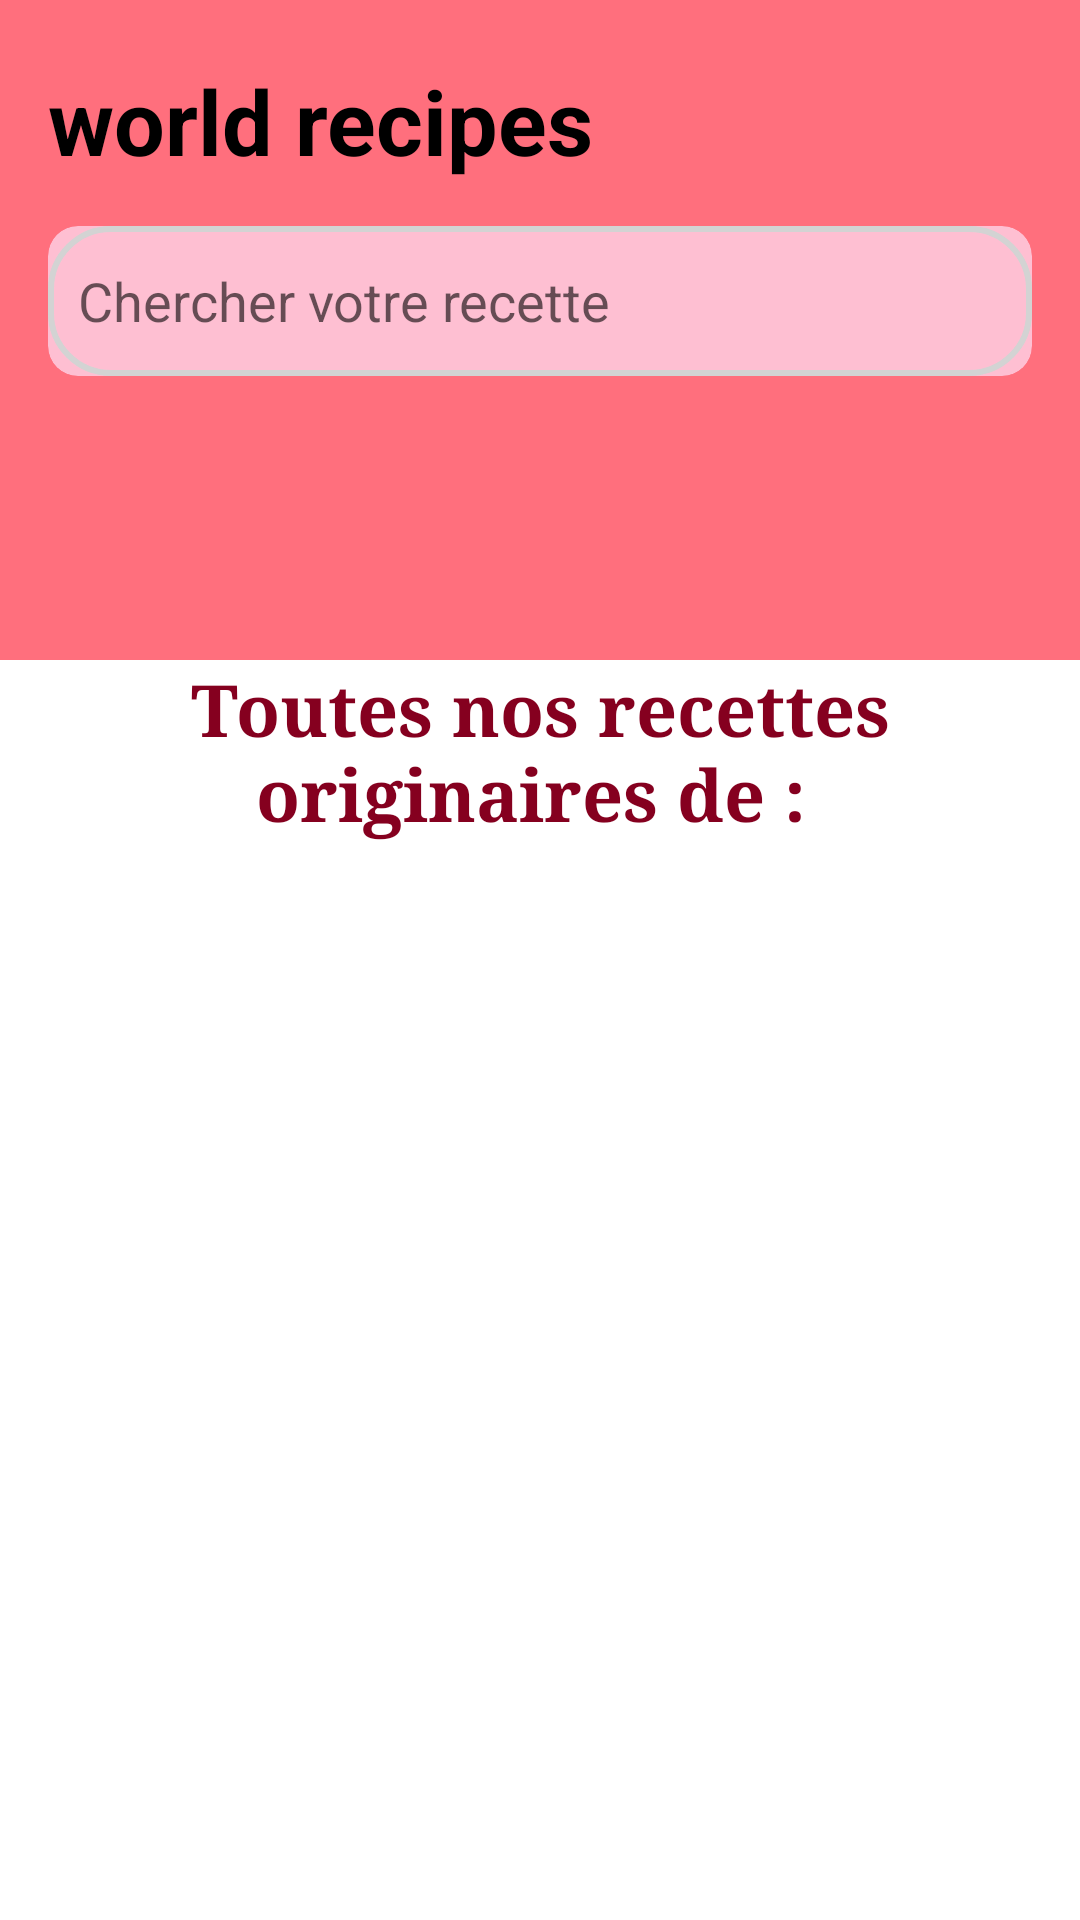

Here is an Android app screen rendered from its layout file. Give the layout XML and the strings, colors and styles it references.
<!-- AndroidManifest.xml: application theme Theme.WorldRecipes -->
<!-- res/layout/activity_recettes_detail.xml -->
<?xml version="1.0" encoding="utf-8"?>
<LinearLayout xmlns:android="http://schemas.android.com/apk/res/android"
    xmlns:app="http://schemas.android.com/apk/res-auto"
    android:layout_width="match_parent"
    android:layout_height="match_parent"
    android:orientation="vertical">

        <androidx.core.widget.NestedScrollView

            android:id="@+id/nestedScrollView"
            android:layout_width="match_parent"
            android:layout_height="wrap_content"
            android:background="#DCDCDC"
            android:fillViewport="true"
            app:layout_behavior="@string/appbar_scrolling_view_behavior">

                <RelativeLayout
                    android:id="@+id/headerView"
                    android:layout_width="match_parent"
                    android:layout_height="match_parent"
                    android:orientation="vertical">

                        <View
                            android:id="@+id/viewGlob"
                            android:layout_width="match_parent"
                            android:layout_height="220dp"
                            android:background="#FF6F7D" />

                        <TextView
                            android:id="@+id/title"
                            android:textColor="@color/black"
                            android:text="@string/app_name"
                            android:textStyle="bold"
                            android:textSize="30sp"
                            android:layout_marginLeft="16dp"
                            android:layout_marginRight="16dp"
                            android:layout_marginTop="20dp"
                            android:layout_width="match_parent"
                            android:layout_height="wrap_content" />

                        <androidx.cardview.widget.CardView
                            android:id="@+id/cardSearch"
                            android:layout_below="@id/title"
                            android:layout_width="match_parent"
                            android:layout_height="wrap_content"
                            android:layout_marginLeft="16dp"
                            android:layout_marginRight="16dp"
                            android:layout_marginTop="15dp"
                            app:cardBackgroundColor="#FEBFD2"
                            app:cardCornerRadius="10dp"
                            app:cardElevation="0dp">
                                <EditText
                                    android:layout_width="match_parent"
                                    android:layout_height="50dp"
                                    android:padding="10dp"
                                    android:hint="Chercher votre recette "
                                    android:textColor="@color/black"
                                    android:background="@drawable/edit_text_bg"
                                    android:gravity="center_vertical"
                                    android:drawableLeft="@drawable/ic_search_primary_light"
                                    android:drawableStart="@drawable/ic_search_primary_light"
                                    android:drawablePadding="10dp"/>
                        </androidx.cardview.widget.CardView>

                        <TextView
                            android:id="@id/titleCategory"
                            android:layout_width="match_parent"
                            android:layout_height="match_parent"
                            android:background="@color/white"
                            android:textColor="@color/colorPrimary"
                            android:layout_below="@id/viewGlob"
                            android:fontFamily="serif"
                            android:paddingBottom="20dp"
                            android:gravity="center"
                            android:text="Toutes nos recettes originaires de : "
                            android:textSize="24dp"
                            android:textStyle="bold"
                            android:typeface="serif"
                            />

                </RelativeLayout>
        </androidx.core.widget.NestedScrollView>

        <androidx.recyclerview.widget.RecyclerView
        android:id="@+id/recettesDetailRecyclerView"
        android:layout_width="match_parent"
        android:layout_height="match_parent" />



</LinearLayout>
<!-- resources referenced by this layout -->
<resources>
  <color name="black">#FF000000</color>
  <color name="colorPrimary">#85001F</color>
  <color name="white">#FFFFFFFF</color>
  <!-- drawable edit_text_bg (drawable) -->
  <?xml version="1.0" encoding="utf-8"?>
  <shape xmlns:android="http://schemas.android.com/apk/res/android"
      >
  <corners android:radius="20dp"/>
      <stroke android:width="2dp"
          android:color="#D3D3D3"/>
  
  
  </shape>
  <string name="app_name">world recipes</string>
  <style name="Theme.WorldRecipes" parent="Theme.MaterialComponents.DayNight.DarkActionBar">
          
          <item name="colorPrimary">@color/purple_500</item>
          <item name="colorPrimaryVariant">@color/purple_700</item>
          <item name="colorOnPrimary">@color/white</item>
          
          <item name="colorSecondary">@color/teal_200</item>
          <item name="colorSecondaryVariant">@color/teal_700</item>
          <item name="colorOnSecondary">@color/black</item>
          
          <item name="android:statusBarColor">?attr/colorPrimaryVariant</item>
          
      </style>
  <color name="purple_500">#FF6200EE</color>
  <color name="purple_700">#FF3700B3</color>
  <color name="teal_200">#FF03DAC5</color>
  <color name="teal_700">#FF018786</color>
</resources>
